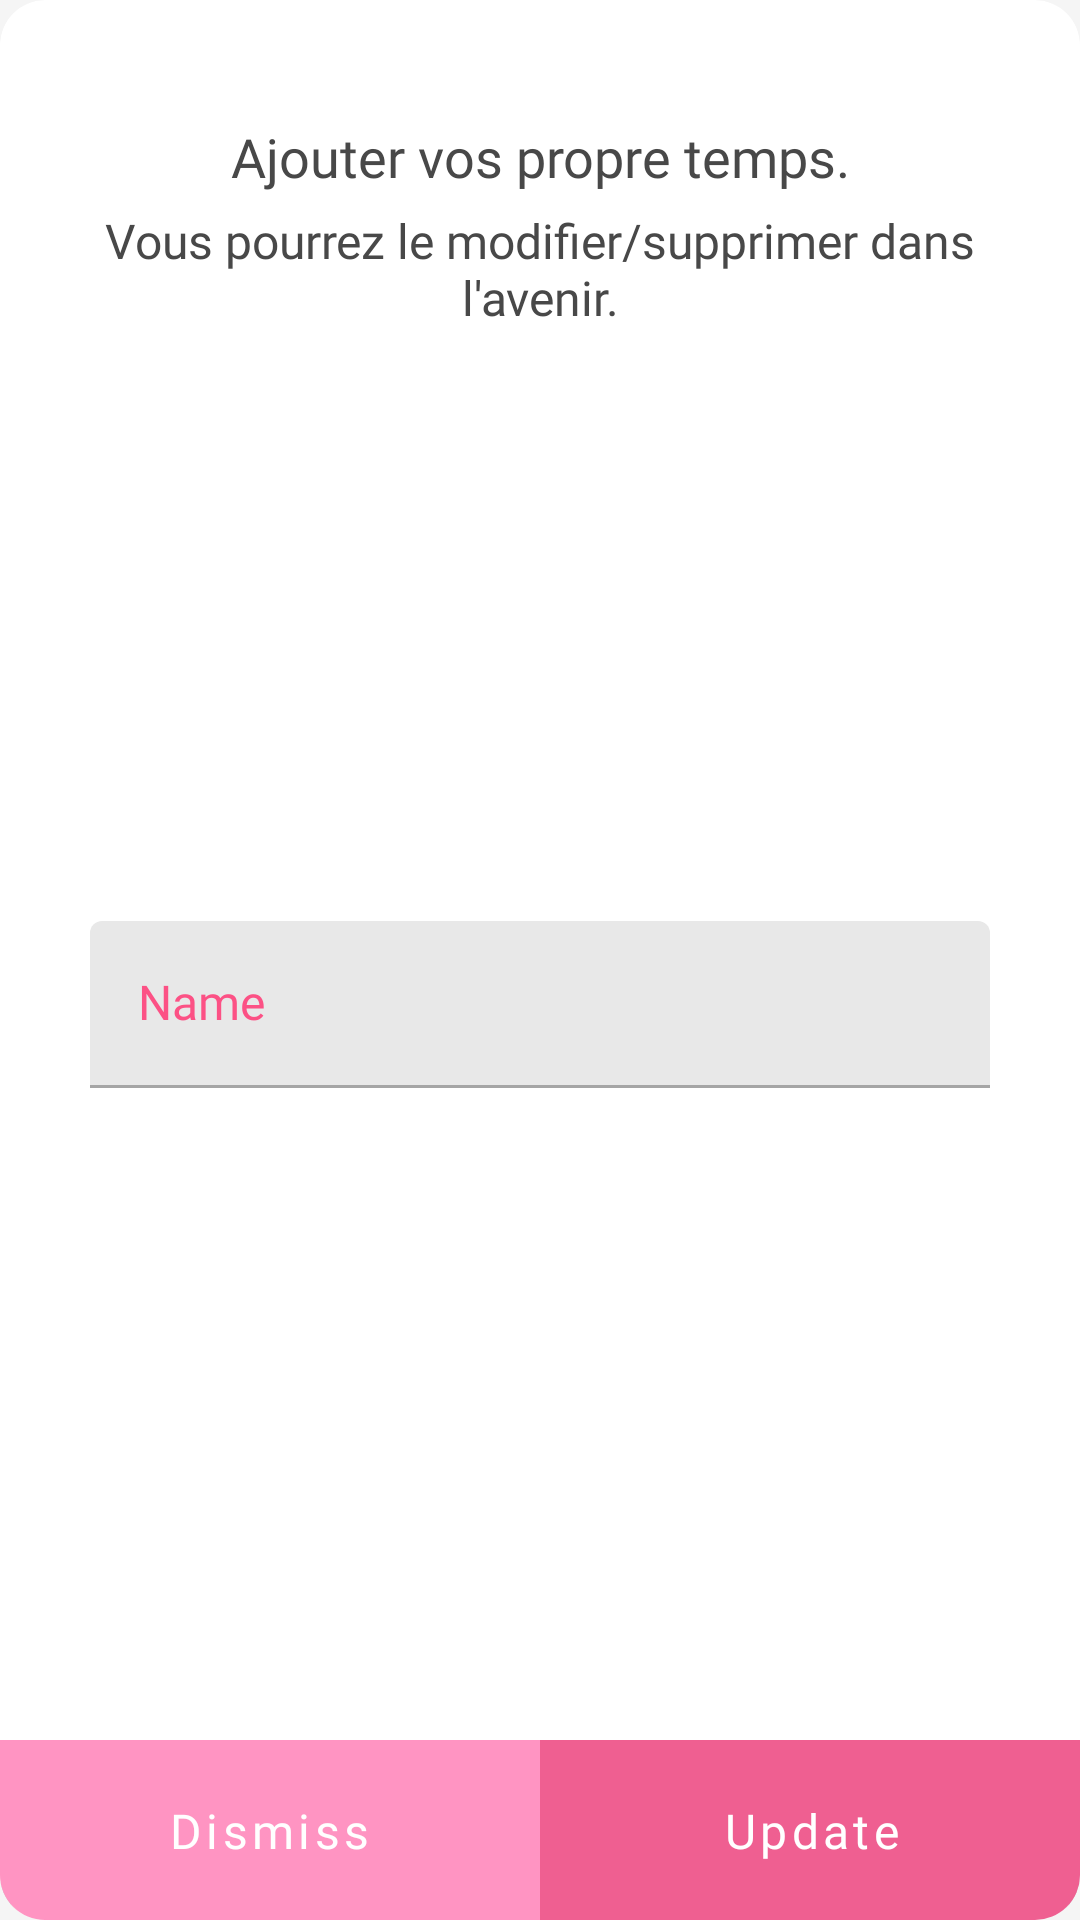

Android layout source for this screen:
<!-- AndroidManifest.xml: application theme Theme.SrApp -->
<!-- res/layout/dialog_edit_text.xml -->
<?xml version="1.0" encoding="utf-8"?>
<androidx.cardview.widget.CardView xmlns:android="http://schemas.android.com/apk/res/android"
    xmlns:app="http://schemas.android.com/apk/res-auto"
    android:layout_width="350dp"
    android:layout_height="400dp"
    android:layout_gravity="center"
    app:cardCornerRadius="15dp"
    app:cardElevation="0dp">

    <RelativeLayout
        android:layout_width="match_parent"
        android:layout_height="match_parent">

        <LinearLayout
            android:id="@+id/linearLayout3"
            android:layout_width="match_parent"
            android:layout_height="wrap_content"
            android:layout_alignParentTop="true"
            android:layout_marginStart="30dp"
            android:layout_marginTop="40dp"
            android:layout_marginEnd="30dp"
            android:gravity="center"
            android:orientation="vertical">

            <TextView
                android:layout_width="match_parent"
                android:layout_height="wrap_content"
                android:fontFamily="@font/gilroy_extra_bold"
                android:gravity="center"
                android:text="Ajouter vos propre temps."
                android:textColor="@color/on_surface"
                android:textSize="18sp" />

            <TextView
                android:layout_width="match_parent"
                android:layout_height="wrap_content"
                android:layout_marginTop="5dp"
                android:fontFamily="@font/gilroy_light"
                android:gravity="center"
                android:text="Vous pourrez le modifier/supprimer dans l'avenir."
                android:textColor="@color/on_surface"
                android:textSize="16sp" />


        </LinearLayout>

        <LinearLayout
            android:id="@+id/linearLayout"
            android:layout_width="match_parent"
            android:layout_height="wrap_content"
            android:layout_above="@id/linearLayout2"
            android:layout_below="@+id/linearLayout3"
            android:gravity="center">

            <LinearLayout
                android:layout_width="match_parent"
                android:layout_height="match_parent"
                android:layout_margin="30dp"
                android:gravity="center">

                <com.google.android.material.textfield.TextInputLayout
                    android:id="@+id/form_edit_text"
                    style="@style/Widget.MaterialComponents.TextInputLayout.FilledBox"
                    android:layout_width="match_parent"
                    android:layout_height="wrap_content"
                    android:hint="@string/name"
                    android:textAppearance="@style/TextStyle"
                    android:textColorHint="@color/pink_gradient"
                    android:theme="@style/FilledBoxPink"
                    app:color="@color/pink_gradient"
                    app:errorEnabled="true"
                    app:layout_constraintEnd_toEndOf="parent"
                    app:layout_constraintStart_toStartOf="parent"
                    app:layout_constraintTop_toBottomOf="@+id/constraintLayout">

                    <com.google.android.material.textfield.TextInputEditText
                        android:layout_width="match_parent"
                        android:layout_height="match_parent"
                        android:fontFamily="@font/gilroy_light"
                        android:inputType="text"
                        android:lines="1"
                        android:maxLength="32"
                        android:maxLines="1"
                        android:textAppearance="@style/TextStyle" />

                </com.google.android.material.textfield.TextInputLayout>

            </LinearLayout>

        </LinearLayout>

        <LinearLayout
            android:id="@+id/linearLayout2"
            android:layout_width="match_parent"
            android:layout_height="60dp"
            android:layout_alignParentBottom="true">


            <com.google.android.material.button.MaterialButton
                android:id="@+id/dismiss_button"
                android:layout_width="match_parent"
                android:layout_height="match_parent"
                android:layout_marginStart="-1dp"
                android:layout_marginBottom="-1dp"
                android:layout_weight="1"
                android:background="@drawable/shape_left_button_popup"
                android:fontFamily="@font/gilroy_light"
                android:text="Dismiss"
                android:textAllCaps="false"
                android:textSize="16sp"
                app:backgroundTint="@color/pink_gradient_light_variant"
                app:cornerRadius="0dp">

            </com.google.android.material.button.MaterialButton>

            <com.google.android.material.button.MaterialButton
                android:id="@+id/submit_button"
                android:layout_width="match_parent"
                android:layout_height="match_parent"
                android:layout_marginEnd="-1dp"
                android:layout_marginBottom="-1dp"
                android:layout_weight="1"
                android:background="@drawable/shape_right_button_popup"
                android:elevation="0dp"
                android:fontFamily="@font/gilroy_light"
                android:text="Update"
                android:textAllCaps="false"
                android:textSize="16sp"
                app:backgroundTint="@color/pink_gradient_light">

            </com.google.android.material.button.MaterialButton>

        </LinearLayout>

    </RelativeLayout>


</androidx.cardview.widget.CardView>
<!-- resources referenced by this layout -->
<resources>
  <color name="on_surface">#484848</color>
  <color name="pink_gradient">#FC5185</color>
  <color name="pink_gradient_light">#ef5f91</color>
  <color name="pink_gradient_light_variant">#ff94c2</color>
  <!-- drawable shape_left_button_popup (drawable) -->
  <?xml version="1.0" encoding="utf-8"?>
  <shape xmlns:android="http://schemas.android.com/apk/res/android">
  
      <corners android:bottomLeftRadius="15dp" />
      android:background="?attr/selectableItemBackground"
      <solid android:color="@color/pink_gradient_light_variant" />
  
  </shape>
  <!-- drawable shape_right_button_popup (drawable-mdpi) -->
  <?xml version="1.0" encoding="utf-8"?>
  <shape xmlns:android="http://schemas.android.com/apk/res/android">
  
      <corners android:bottomRightRadius="15dp" />
  
      <solid android:color="@color/pink_gradient_light" />
  
  </shape>
  <string name="name">Name</string>
  <style name="FilledBoxPink" parent="Widget.MaterialComponents.TextInputLayout.FilledBox">
          <item name="boxStrokeColor">@color/purple_gradient</item>
          <item name="boxStrokeWidth">2dp</item>
      </style>
  <style name="TextStyle" parent="@android:style/TextAppearance">
          <item name="android:fontFamily">@font/gilroy_light</item>
      </style>
  <style name="Theme.SrApp" parent="Theme.MaterialComponents.DayNight.NoActionBar">
          <item name="colorPrimary">@color/primary</item>
          <item name="colorOnPrimary">@color/on_primary</item>
          <item name="colorOnBackground">@color/on_background</item>
          <item name="android:colorBackground">@color/background</item>
          <item name="switchStyle">@style/Widget.App.Switch</item>
          <item name="android:textColorSecondary">@color/white</item>
          <item name="colorSurface">@color/surface</item>
          <item name="colorOnSurface">@color/on_surface</item>
          <item name="android:statusBarColor">@android:color/transparent</item>
          
          <item name="android:windowContentTransitions">true</item>
      </style>
  <color name="purple_gradient">#6B5072</color>
  <color name="primary">#FC5185</color>
  <color name="on_primary">#ffffff</color>
  <color name="on_background">#000000</color>
  <color name="background">#F5F5F5</color>
  <style name="Widget.App.Switch" parent="Widget.MaterialComponents.CompoundButton.Switch">
          <item name="materialThemeOverlay">@style/ThemeOverlay.App.Switch</item>
      </style>
  <color name="white">#ffffff</color>
  <color name="surface">#FFFFFF</color>
  <style name="ThemeOverlay.App.Switch" parent="">
          <item name="colorSecondary">@color/pink_gradient</item>
      </style>
</resources>
